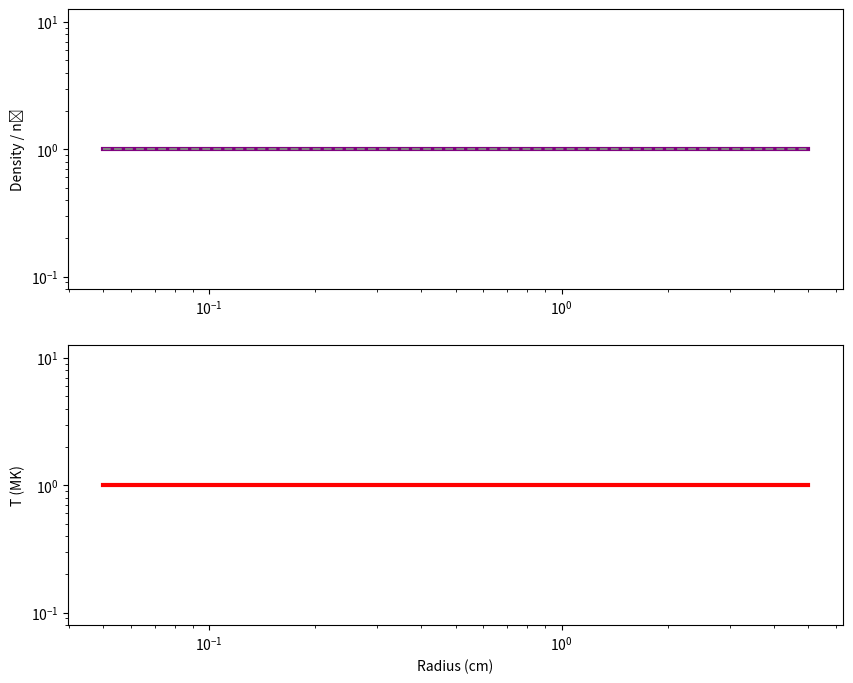

Write the Python code that produced this figure.
import numpy as np,matplotlib.pyplot as plt
n,r=500,np.linspace(.05,5,500);dr=r[1]-r[0];I=5e6;mu0=4*np.pi*1e-7;n0=1e19;T0=1e6;kB=1.38e-23;m_i=1.67e-27
n_e,v_r,T=n0*np.ones(n),np.zeros(n),T0*np.ones(n);dt,steps=5e-10,800
for _ in range(steps):
 B=mu0*np.clip(np.cumsum(n_e*2*np.pi*r*dr)*1.6e-19,0,I)/(2*np.pi*r);B=np.nan_to_num(B)
 F=-n_e*B**2/(mu0*(r+1e-10));P=n_e*kB*T;dP=np.gradient(P,dr);dP[0]=dP[1]
 a=(F+dP)/(n_e*m_i+1e-20);v_r+=a*dt;v_r=np.clip(v_r,-1e6,1e6)
 div=np.gradient(v_r,dr);div[0]=div[1];n_e+=-dt*(n_e*div+v_r*np.gradient(n_e,dr));n_e=np.maximum(n_e,1e16)
 dT=(5/3-1)*T*div+(B**2/mu0)*1e-3/(n_e*kB+1e-20);T+=dT*dt;T=np.maximum(T,1e6)
fig,(ax1,ax2)=plt.subplots(2,1,figsize=(10,8))
ax1.loglog(r,n_e/n0,'purple',lw=3);ax1.loglog(r,np.ones_like(r),'--',color='gray');ax1.set_ylabel('Density / n₀')
ax2.loglog(r,T/1e6,'red',lw=3);ax2.set_xlabel('Radius (cm)');ax2.set_ylabel('T (MK)')
print(f"Max density: {np.max(n_e)/n0:.1e}x, Max T: {np.max(T)/1e6:.1f} MK")
